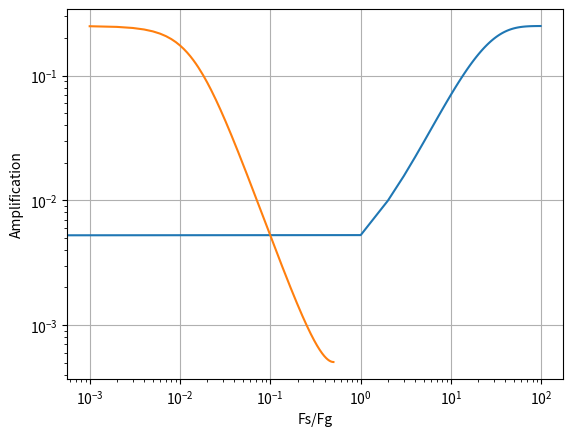
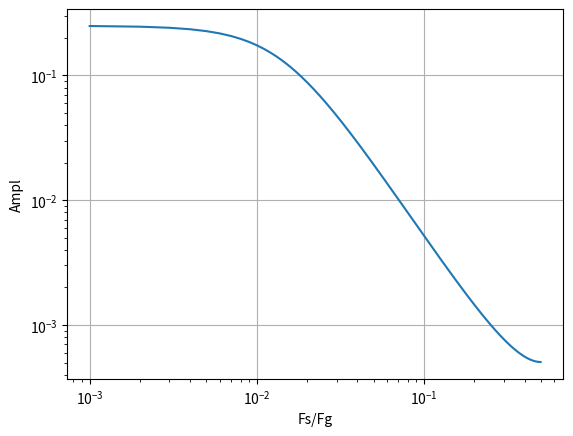

Reproduce these figures in Python, in order.
import numpy as np
import matplotlib.pyplot as plt
import pylab

##xk = 5
##a = 1
##
##for i in range(1, 10):
##    xk = a*0.1 + 0.9*xk;
##    print(xk);     
    
input = 1.0 * 256;
output = 0.0;
coeff = 0.20 * 256;
res = [];
amp = [];
ak1 = [0,0,0];
bk1 = [1,0,0];

#// Neue Berechnung
for i in range(1, 50):
  output = (int)((coeff * input) + (((1.0*256 - coeff) * output) / 256));
  ##output = int(output);
  print(output/256);


##
###define Q15_ONE (1<<15) // 32768
###define Q14_HALF (1<<14) // 16384 (für Rundung im Q30-Format)
##
##int16_t input_buffer[2]; // x[n-1], x[n]
##int16_t output_buffer[2]; // y[n-1], y[n]
##int32_t alpha_Q15; // Filterkoeffizient
##int32_t y_n; // Akkumulator (Q30)
##
##// Initialisierung:
##alpha_Q15 = (int16_t)(alpha_float * Q15_ONE); // Float zu Q15 konvertieren
##
##// Filterfunktion (pro Sample):
##y_n = (int32_t)input_buffer[1] * alpha_Q15; // x[n] * alpha (Q30)
##y_n += (int32_t)output_buffer[1] * ((Q15_ONE - alpha_Q15) << 15); // y[n-1] * (1-alpha) (Q30)
##

def get_coeff(a1, b1, l):
    al0 = 1 / (1 + a1 * l + b1 * l * l)
    be0 = 2 * (1 - b1 * l * l) / (1 + a1 * l + b1 * l * l)
    be1 = (1 - a1 * l + b1 * l * l) / (1 + a1 * l + b1 * l * l)
    return al0, be0, be1

#Bessel:
a1 = 1.3397
b1 = 0.4889
a2 = 0.7743
b2 = 0.3890

fg = 10
fs = 1000

l = 1 / np.tan(3.14159*fg/fs)
print(l)
#al00, be01, be02
#al10, be11, be12

al00, be01, be02 = get_coeff(a1, b1, l)
ak1[0], bk1[1], bk1[2] = get_coeff(a1, b1, l)
al10, be11, be12 = get_coeff(a2, b2, l)
print(al00, be01, be02)
print(al10, be11, be12)

z0 = z1 = z2 = 0
uz = 1
yn=0

for i in range(1, 100):
    yn = al00 * uz + z0
    z1 = z2 - (be01 *  yn)
    z2 = - (be02 *  yn)
    z0 = z1
    z1 = z2
    print(yn, z0, z1, z2)
    print("{:4.4} {:4.4}".format(yn, z0))
    res.append(yn)

plt.plot(res)
plt.ylabel('Einschwingen')
plt.show()

for f in np.arange(0.001, 0.5, 0.001):
  sumacos = 0
  sumasin = 0
  sumbcos = 0
  sumbsin = 0
  for i in range(0,3):
    sumacos += ak1[i] * np.cos(2 * np.pi * i * f) 
    sumasin += ak1[i] * np.sin(2 * np.pi * i * f)
    sumbcos += bk1[i] * np.cos(2 * np.pi * i * f) 
    sumbsin += bk1[i] * np.sin(2 * np.pi * i * f)
  #print(np.sqrt((sumacos*sumacos +sumasin*sumasin) / (sumbcos*sumbcos + sumbsin*sumbsin)))
  #print(f)
  amp.append(np.sqrt((sumacos*sumacos +sumasin*sumasin) / (sumbcos*sumbcos + sumbsin*sumbsin)))
  #np.append(amp, np.sqrt((sumacos*sumacos +sumasin*sumasin) / (sumbcos*sumbcos + sumbsin*sumbsin)))
  #amp.append(np.log10(np.sqrt((sumacos*sumacos +sumasin*sumasin) / (sumbcos*sumbcos + sumbsin*sumbsin))))


npamp = np.array(amp);
xx = np.arange(0.001, 0.5, 0.001)
ff = np.arange(0.001, 0.5, 0.001)

print(f.dtype)
plt.plot(xx, amp)
plt.xscale('log')
plt.yscale('log')
plt.grid(True)
plt.xlabel('Fs/Fg')
plt.ylabel('Amplification')


fig, ax = plt.subplots()
ax.set_xlabel('Fs/Fg')
ax.set_ylabel('Ampl')
ax.set_xscale("log")
ax.set_yscale("log")
ax.plot(ff, amp)
ax.grid()

plt.show()
